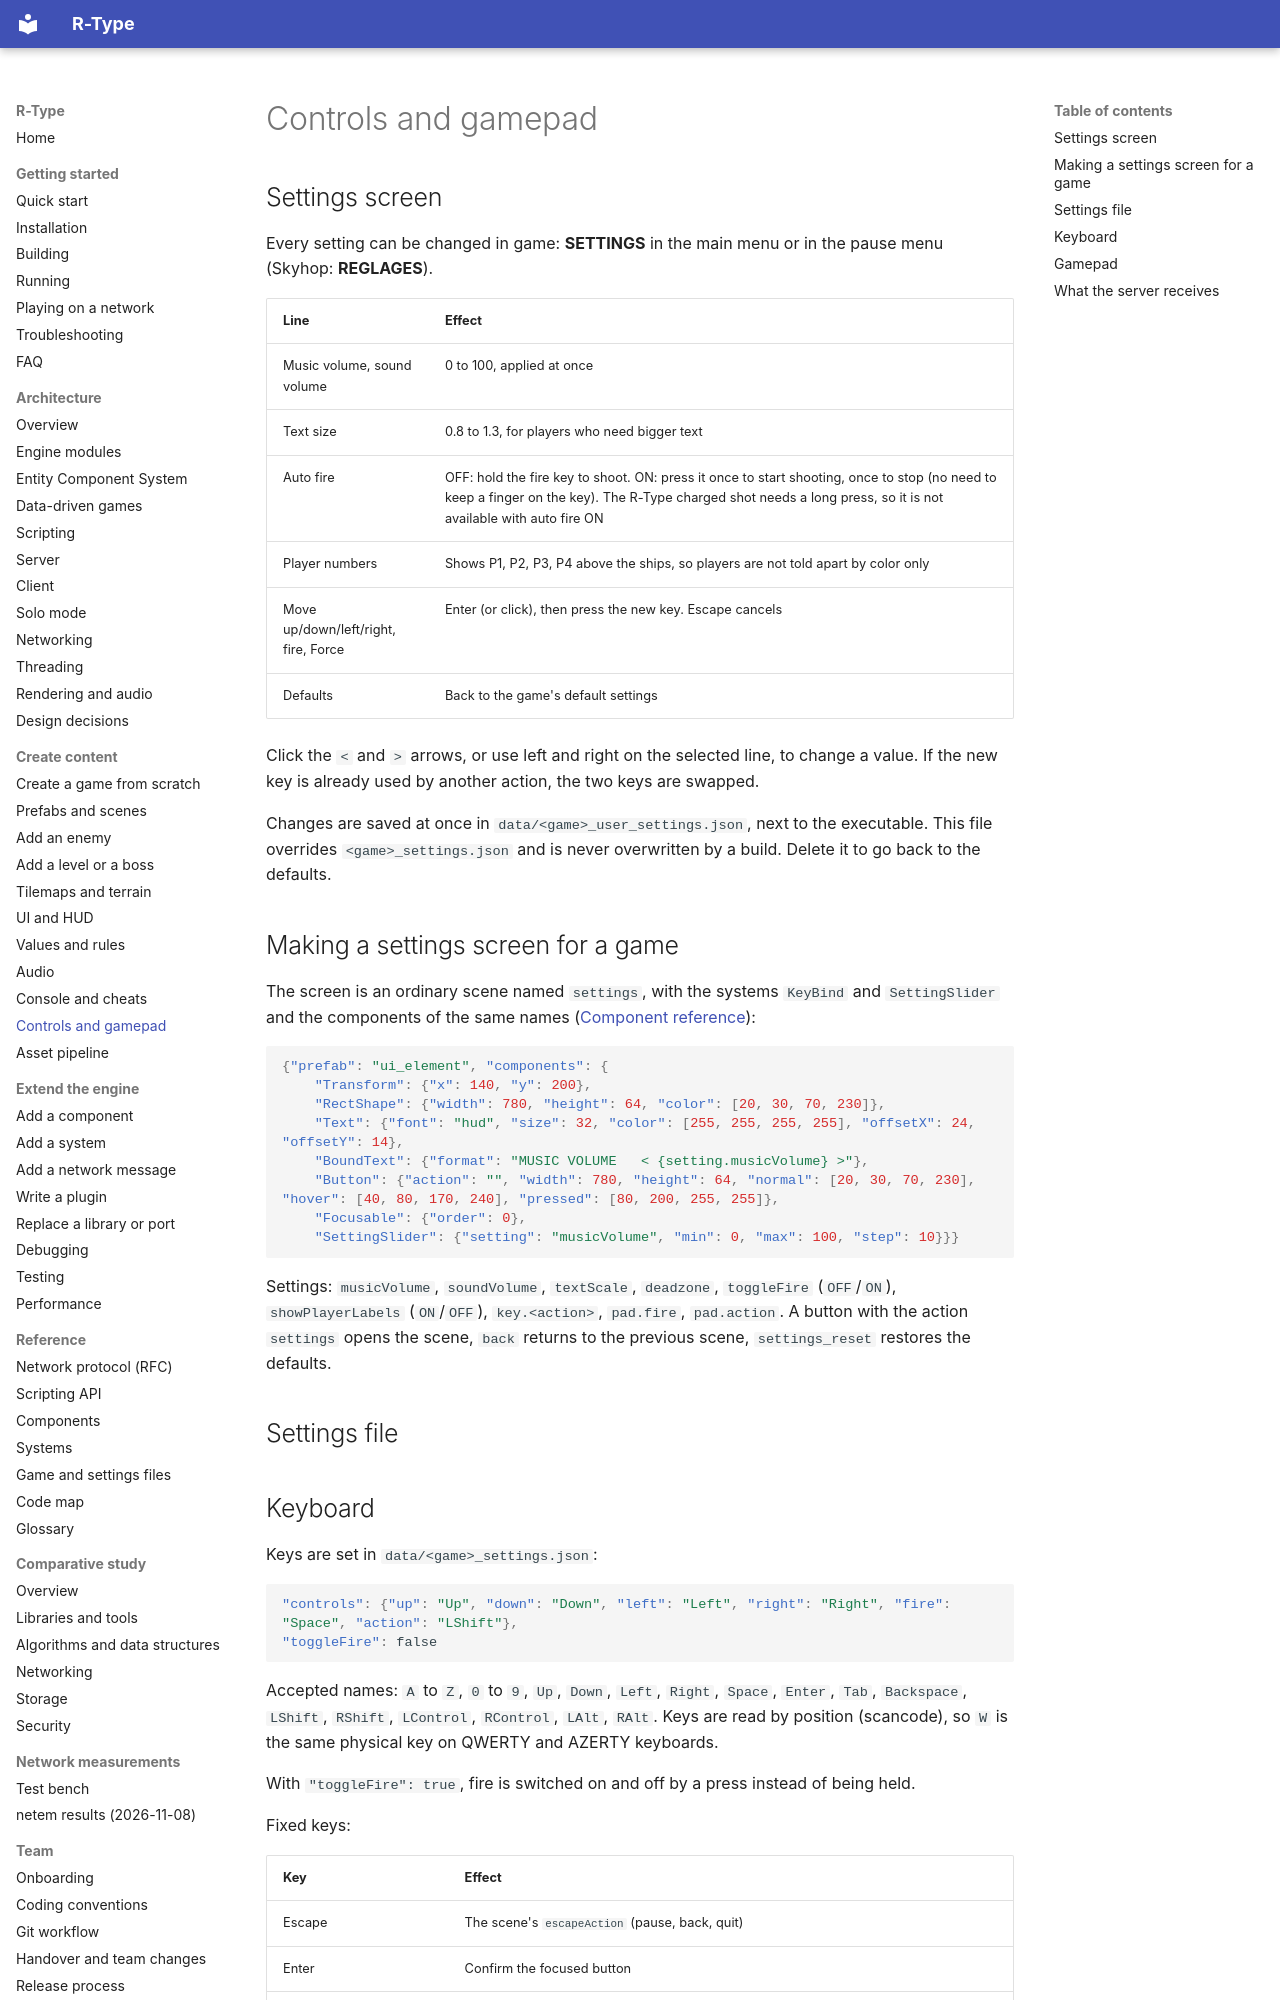

repository: NathanMuzay/RType · page: guides/content/controls/index.html · generator: mkdocs

# Controls and gamepad

## Settings screen

Every setting can be changed in game: **SETTINGS** in the main menu or in the pause menu (Skyhop: **REGLAGES**).

| Line | Effect |
|---|---|
| Music volume, sound volume | 0 to 100, applied at once |
| Text size | 0.8 to 1.3, for players who need bigger text |
| Auto fire | OFF: hold the fire key to shoot. ON: press it once to start shooting, once to stop (no need to keep a finger on the key). The R-Type charged shot needs a long press, so it is not available with auto fire ON |
| Player numbers | Shows P1, P2, P3, P4 above the ships, so players are not told apart by color only |
| Move up/down/left/right, fire, Force | Enter (or click), then press the new key. Escape cancels |
| Defaults | Back to the game's default settings |

Click the `<` and `>` arrows, or use left and right on the selected line, to change a value. If the new key is already used by another action, the two keys are swapped.

Changes are saved at once in `data/<game>_user_settings.json`, next to the executable. This file overrides
`<game>_settings.json` and is never overwritten by a build. Delete it to go back to the defaults.

## Making a settings screen for a game

The screen is an ordinary scene named `settings`, with the systems `KeyBind` and `SettingSlider` and the
components of the same names ([Component reference](../../reference/components.md)):

```json
{"prefab": "ui_element", "components": {
    "Transform": {"x": 140, "y": 200},
    "RectShape": {"width": 780, "height": 64, "color": [20, 30, 70, 230]},
    "Text": {"font": "hud", "size": 32, "color": [255, 255, 255, 255], "offsetX": 24, "offsetY": 14},
    "BoundText": {"format": "MUSIC VOLUME   < {setting.musicVolume} >"},
    "Button": {"action": "", "width": 780, "height": 64, "normal": [20, 30, 70, 230], "hover": [40, 80, 170, 240], "pressed": [80, 200, 255, 255]},
    "Focusable": {"order": 0},
    "SettingSlider": {"setting": "musicVolume", "min": 0, "max": 100, "step": 10}}}
```

Settings: `musicVolume`, `soundVolume`, `textScale`, `deadzone`, `toggleFire` (`OFF`/`ON`), `showPlayerLabels`
(`ON`/`OFF`), `key.<action>`, `pad.fire`, `pad.action`. A button with the action `settings` opens the scene,
`back` returns to the previous scene, `settings_reset` restores the defaults.

## Settings file
